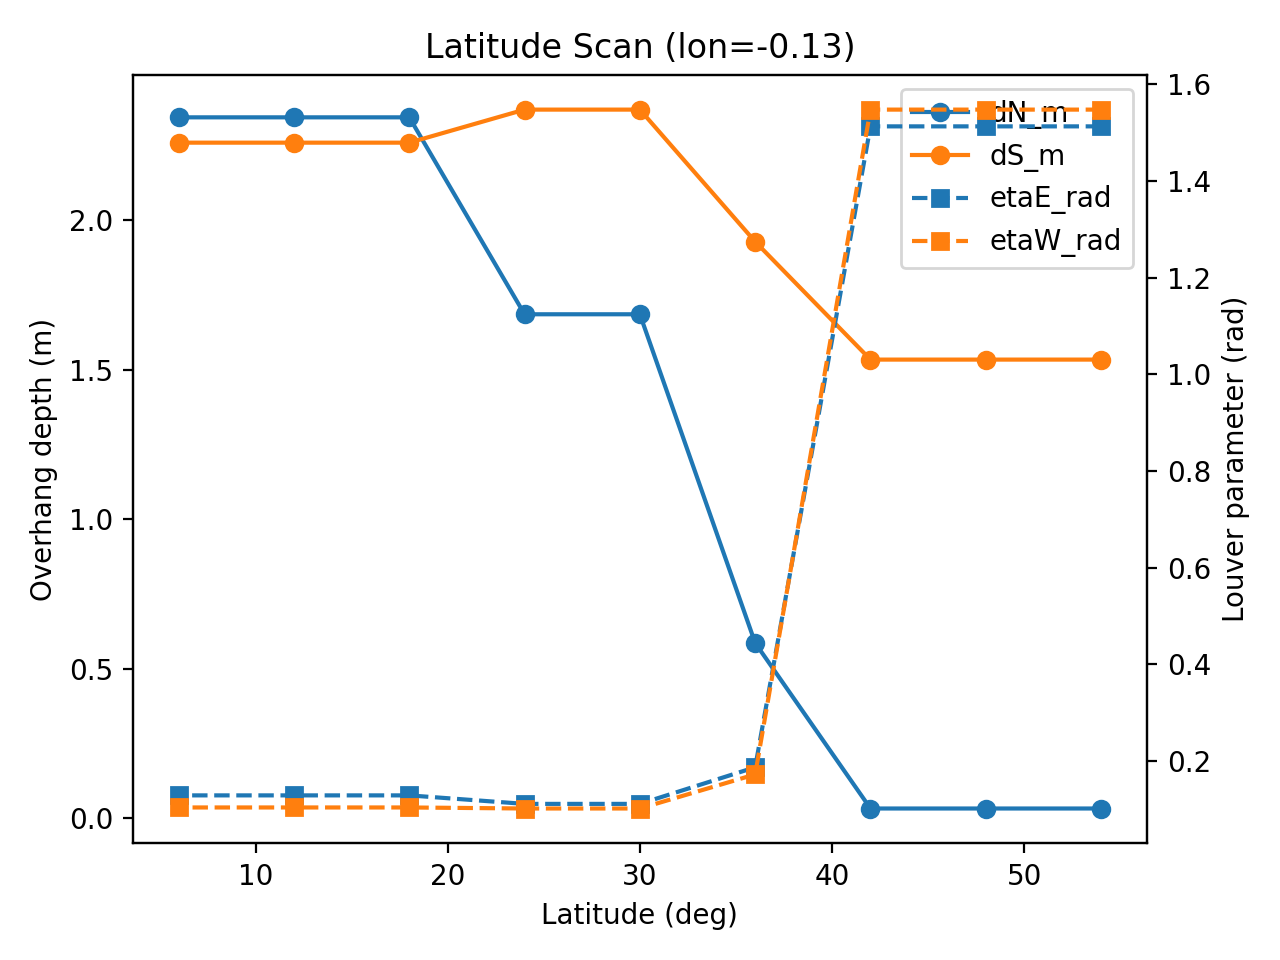

Data behind this chart, as committed beside it:
latitude, longitude, HDD, CDD, xi, dN_m, dS_m, etaE_rad, etaW_rad, E_heat_kWh, E_cool_kWh, pareto_size, weather_csv, results_dir
54, -0.1278, 2962, 7.666, -0.9948, 0.03305, 1.534, 1.513, 1.548, 206983, 0.0, 1, D:\ICM_CODE\analysis_runs\latitude_scan_…, D:\ICM_CODE\analysis_runs\latitude_scan_…
48, -0.1278, 2261, 93.18, -0.9208, 0.03305, 1.534, 1.513, 1.548, 153576, 390.9, 37, D:\ICM_CODE\analysis_runs\latitude_scan_…, D:\ICM_CODE\analysis_runs\latitude_scan_…
42, -0.1278, 2013, 687.8, -0.4907, 0.03305, 1.534, 1.513, 1.548, 124931, 26117, 34, D:\ICM_CODE\analysis_runs\latitude_scan_…, D:\ICM_CODE\analysis_runs\latitude_scan_…
36, -0.1278, 526.8, 835.2, 0.2264, 0.5865, 1.928, 0.1867, 0.1719, 15024, 6519, 35, D:\ICM_CODE\analysis_runs\latitude_scan_…, D:\ICM_CODE\analysis_runs\latitude_scan_…
30, -0.1278, 911.1, 2541, 0.4722, 1.685, 2.37, 0.111, 0.1014, 57959, 119747, 33, D:\ICM_CODE\analysis_runs\latitude_scan_…, D:\ICM_CODE\analysis_runs\latitude_scan_…
24, -0.1278, 254.4, 3650, 0.8697, 1.685, 2.37, 0.111, 0.1014, 11703, 205385, 28, D:\ICM_CODE\analysis_runs\latitude_scan_…, D:\ICM_CODE\analysis_runs\latitude_scan_…
18, -0.1278, 0.4113, 4318, 0.9998, 2.344, 2.259, 0.1286, 0.1035, 0.0, 221622, 1, D:\ICM_CODE\analysis_runs\latitude_scan_…, D:\ICM_CODE\analysis_runs\latitude_scan_…
12, -0.1278, 0.0, 3826, 1.0, 2.344, 2.259, 0.1286, 0.1035, 0.0, 156314, 1, D:\ICM_CODE\analysis_runs\latitude_scan_…, D:\ICM_CODE\analysis_runs\latitude_scan_…
6, -0.1278, 0.0, 2856, 1.0, 2.344, 2.259, 0.1286, 0.1035, 0.0, 66913, 1, D:\ICM_CODE\analysis_runs\latitude_scan_…, D:\ICM_CODE\analysis_runs\latitude_scan_…
